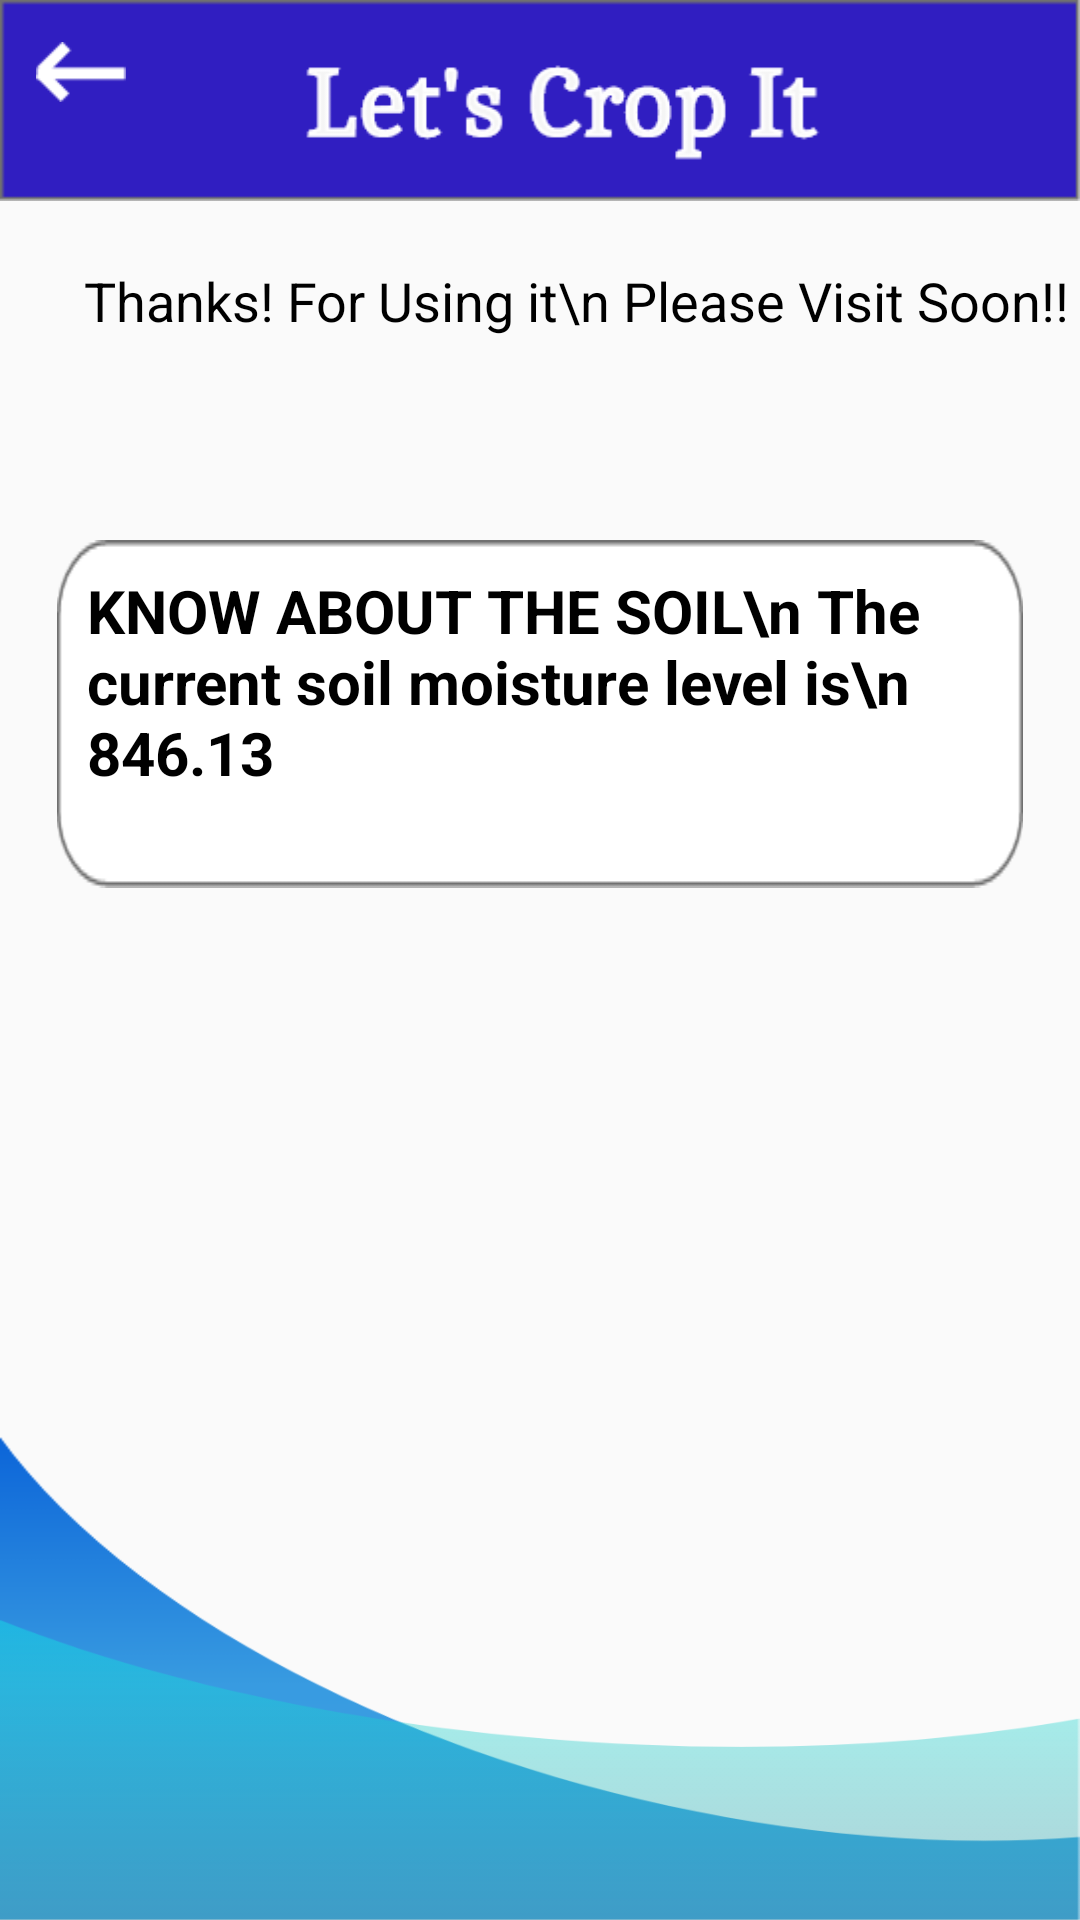

The Android layout XML behind this screen, and the referenced resources:
<!-- AndroidManifest.xml: application theme AppTheme -->
<!-- res/layout/activity_soil.xml -->
<?xml version="1.0" encoding="utf-8"?>
<RelativeLayout xmlns:android="http://schemas.android.com/apk/res/android"
    xmlns:app="http://schemas.android.com/apk/res-auto"
    xmlns:tools="http://schemas.android.com/tools"
    android:layout_width="match_parent"
    android:layout_height="match_parent"
    tools:context=".soil">
    <ImageView
        android:layout_width="wrap_content"
        android:layout_height="67dp"
        android:src="@drawable/upper"
        android:scaleType="fitXY"
        />
    <ImageView
        android:layout_width="30dp"
        android:layout_height="20dp"
        android:src="@drawable/next"
        android:id="@+id/prev1"
        android:scaleType="fitXY"
        android:layout_marginTop="14dp"
        android:layout_marginLeft="12dp"/>
    <TextView
        android:layout_width="wrap_content"
        android:layout_height="wrap_content"
        android:text="Thanks! For Using it\n
Please Visit Soon!!"
        android:layout_marginLeft="28dp"
        android:textSize="18dp"
        android:layout_marginTop="88dp"
        android:textColor="#000000"
        />
    <TextView
        android:layout_width="322dp"
        android:layout_height="wrap_content"
        android:id="@+id/yesno"
        android:padding="10dp"
        android:paddingLeft="10dp"
        android:textSize="20sp"
        android:text="KNOW ABOUT THE SOIL\n
The current soil moisture level is\n
                      846.13
"
        android:textStyle="bold"
        android:textColor="#000000"
        android:background="@drawable/textback"
        android:layout_marginTop="180dp"
        android:layout_marginLeft="19dp"/>
    <ImageView
        android:layout_width="wrap_content"
        android:layout_height="161dp"
        android:src="@drawable/back"
        android:scaleType="fitXY"
        android:layout_alignParentBottom="true"/>
    <ImageView
        android:layout_width="wrap_content"
        android:layout_height="100dp"
        android:src="@drawable/trans"
        android:scaleType="fitXY"
        android:layout_alignParentBottom="true"/>
</RelativeLayout>
<!-- resources referenced by this layout -->
<resources>
  <!-- drawable back: png bitmap (drawable, 13874 bytes) -->
  <!-- drawable next: png bitmap (drawable, 441 bytes) -->
  <!-- drawable textback: png bitmap (drawable, 3229 bytes) -->
  <!-- drawable trans: png bitmap (drawable, 8750 bytes) -->
  <!-- drawable upper: png bitmap (drawable, 7228 bytes) -->
  <style name="AppTheme" parent="Theme.AppCompat.Light.NoActionBar">
          
          <item name="colorPrimary">@color/colorPrimary</item>
          <item name="colorPrimaryDark">@color/colorPrimaryDark</item>
          <item name="colorAccent">@color/colorAccent</item>
      </style>
  <!-- not gathered from this repository: default colours our renderer supplied (Android Studio template values) -->
  <color name="colorPrimary">#FF6200EE</color>
  <color name="colorPrimaryDark">#FF3700B3</color>
  <color name="colorAccent">#FF03DAC5</color>
</resources>
